Labelled photos from "dataset_split", an image-classification folder in ZEROBZ3RT/RModel. The possible labels are: plastic, vidrio.

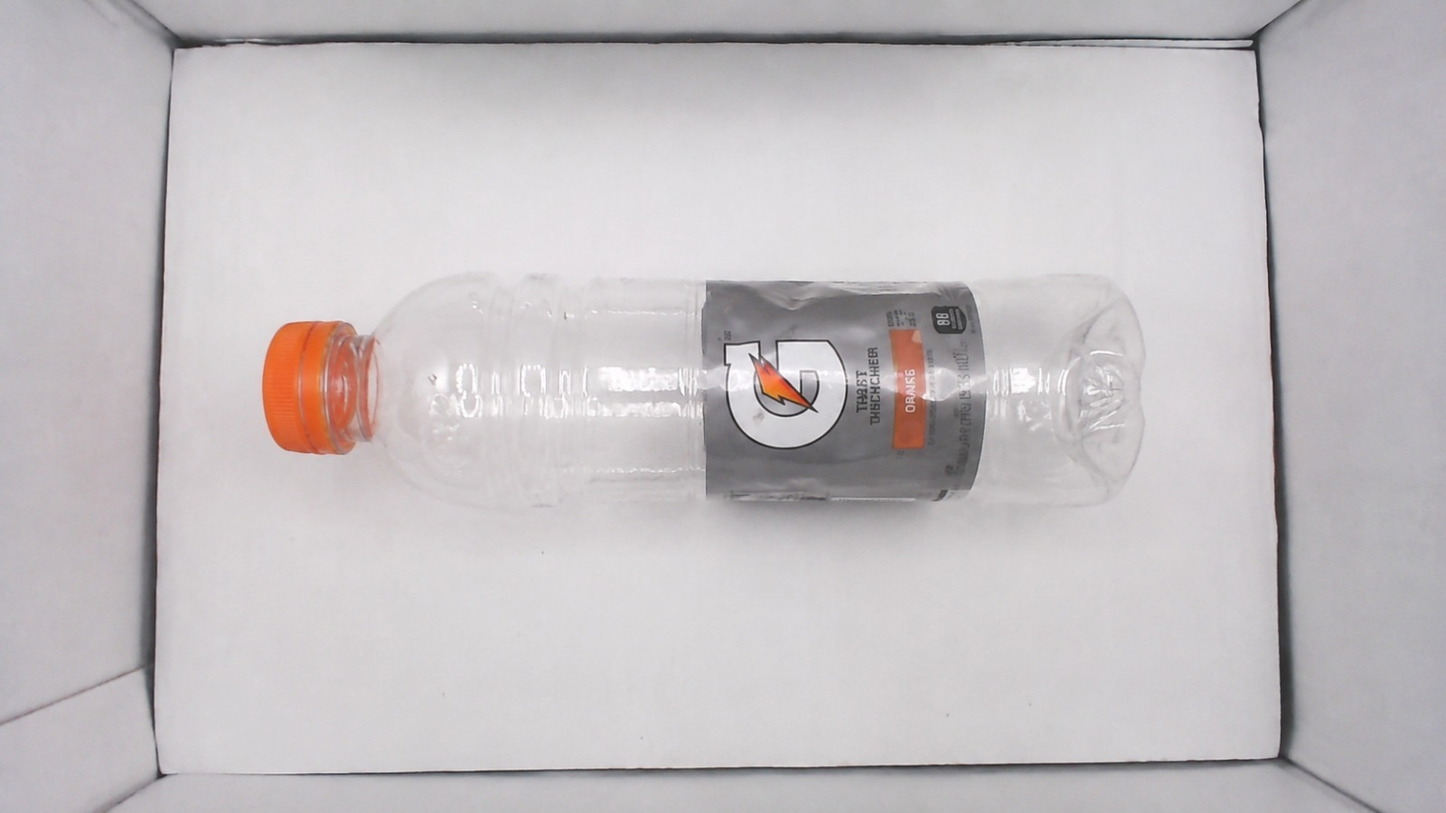
Label: plastic

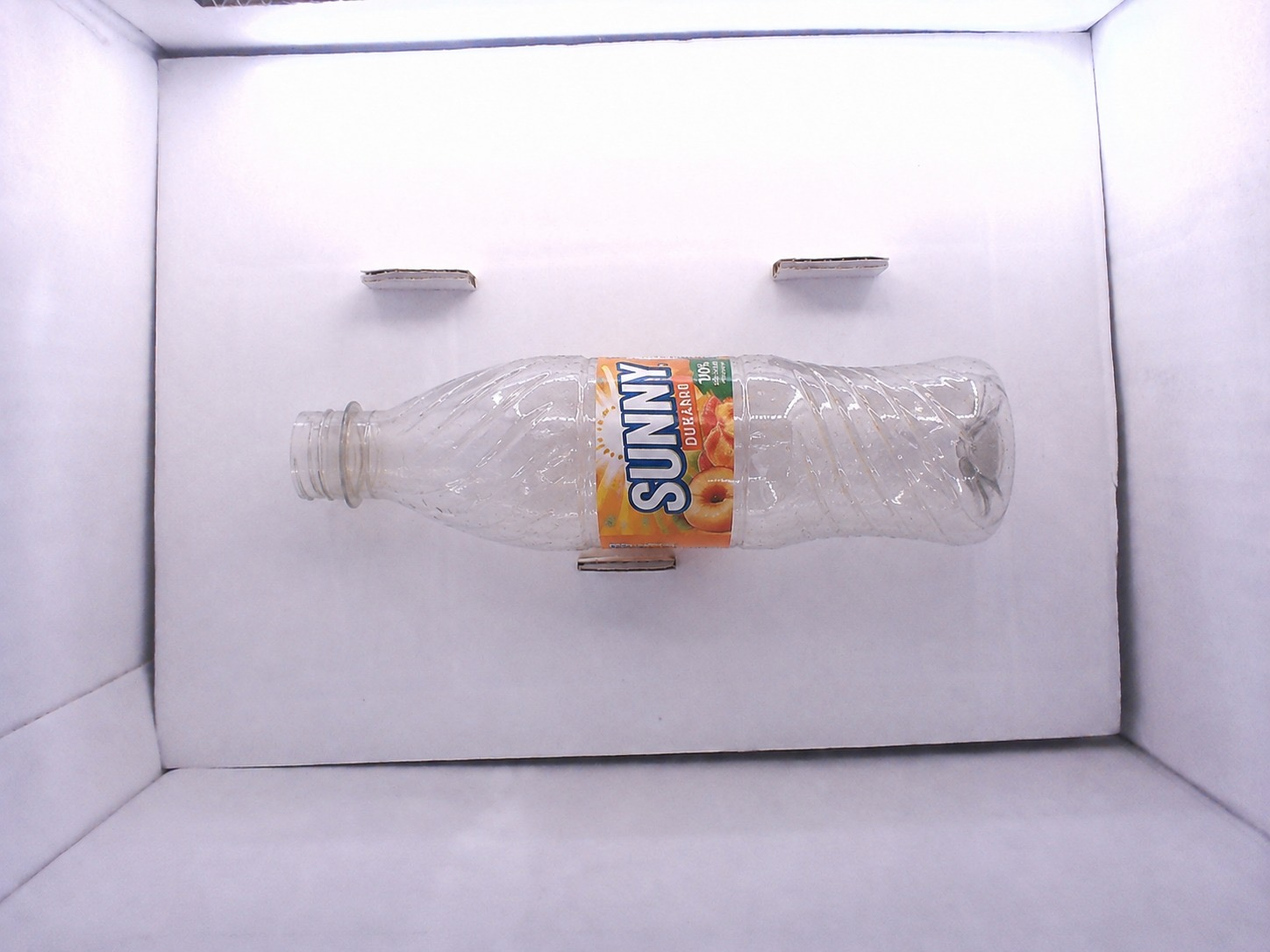
Label: plastic

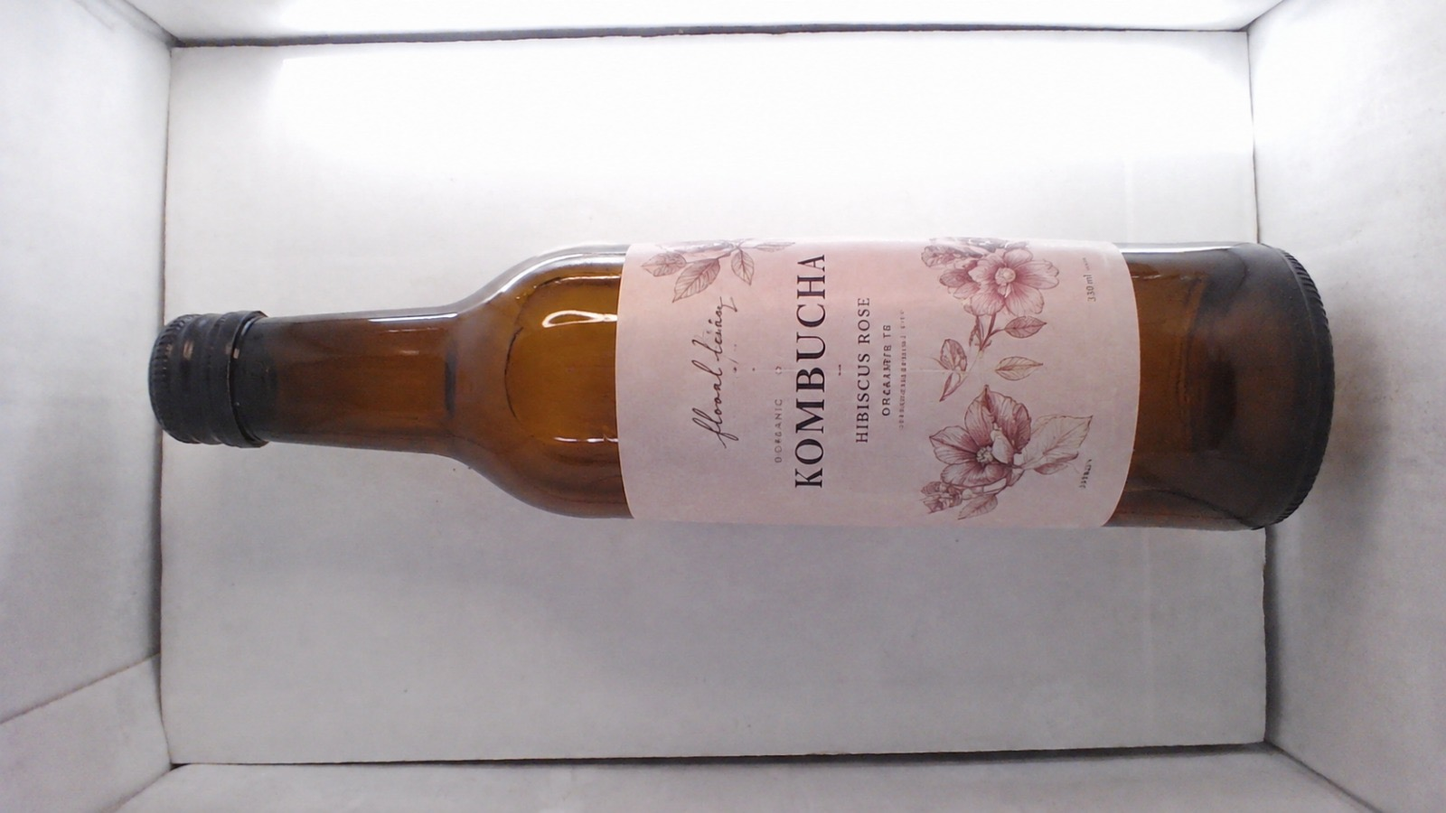
Label: vidrio

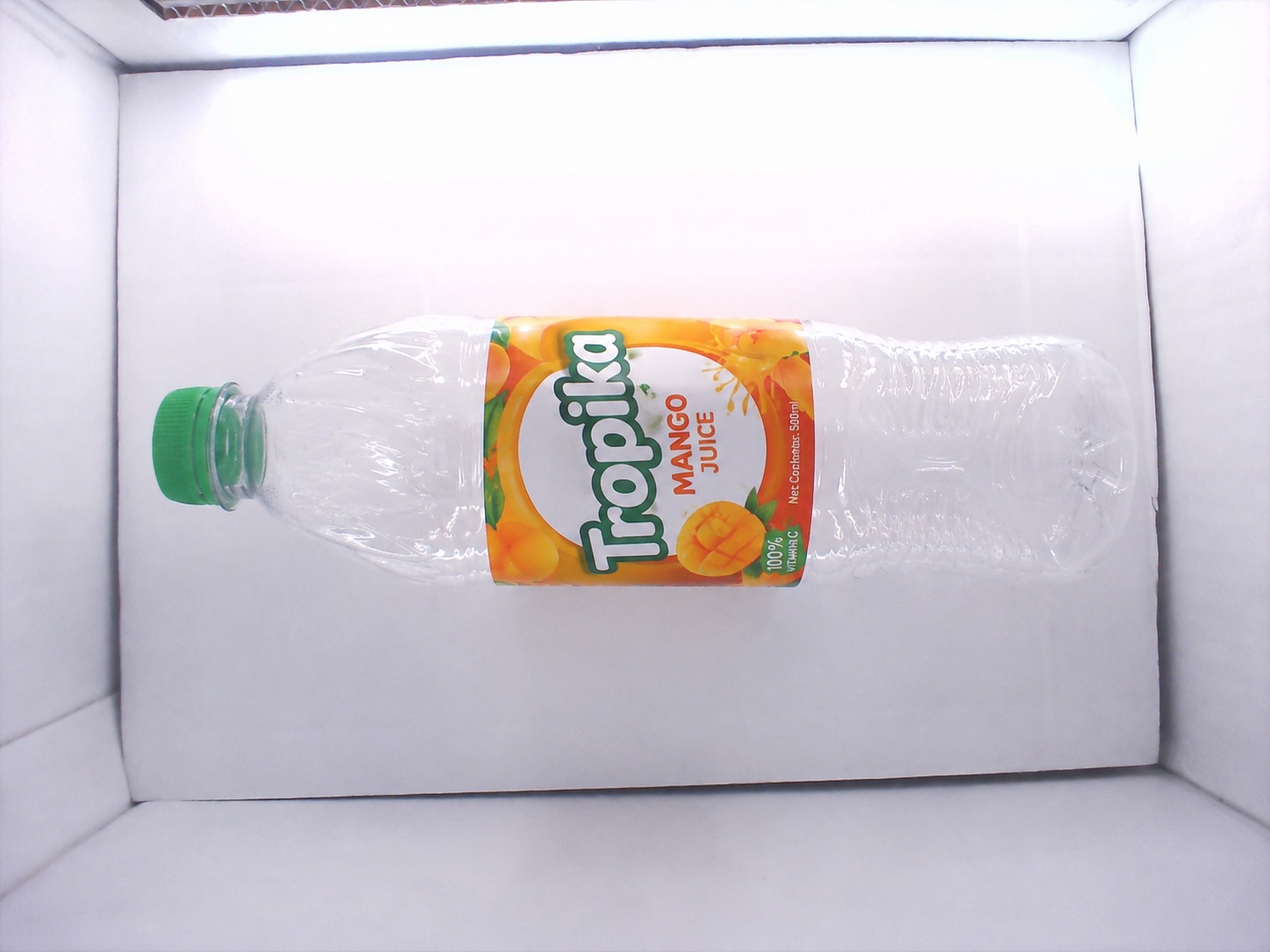
Label: plastic

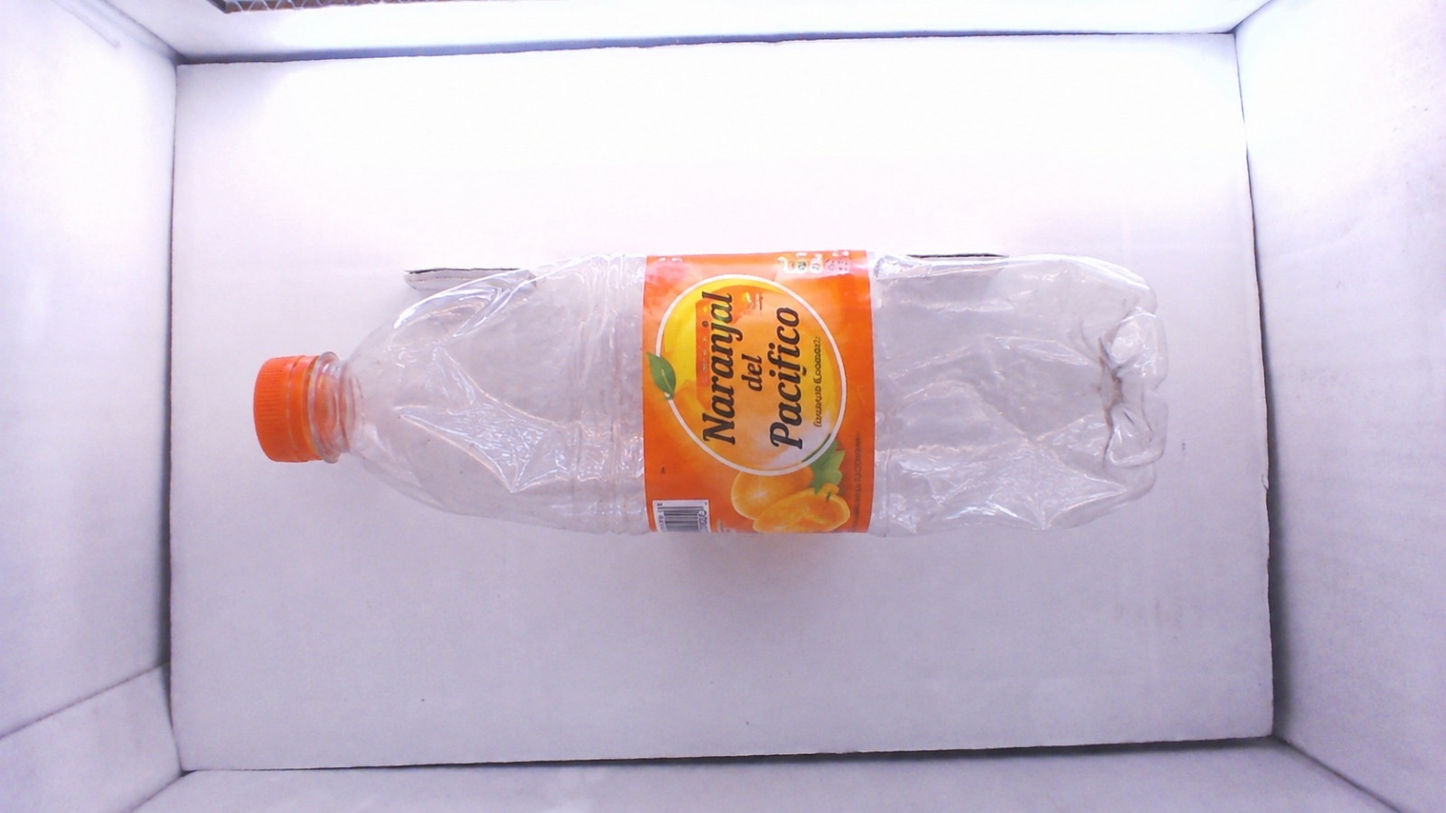
Label: plastic

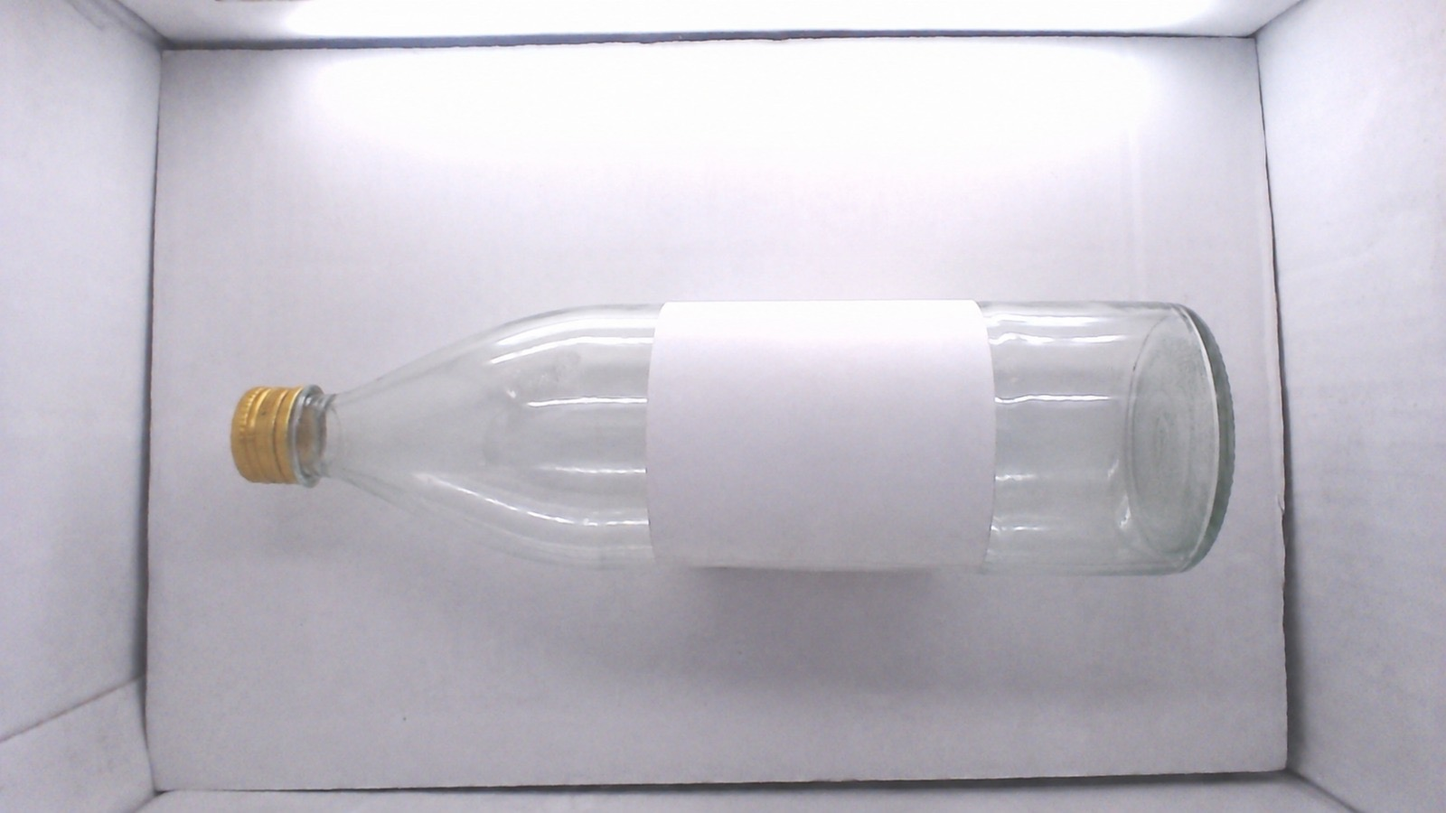
Label: vidrio
